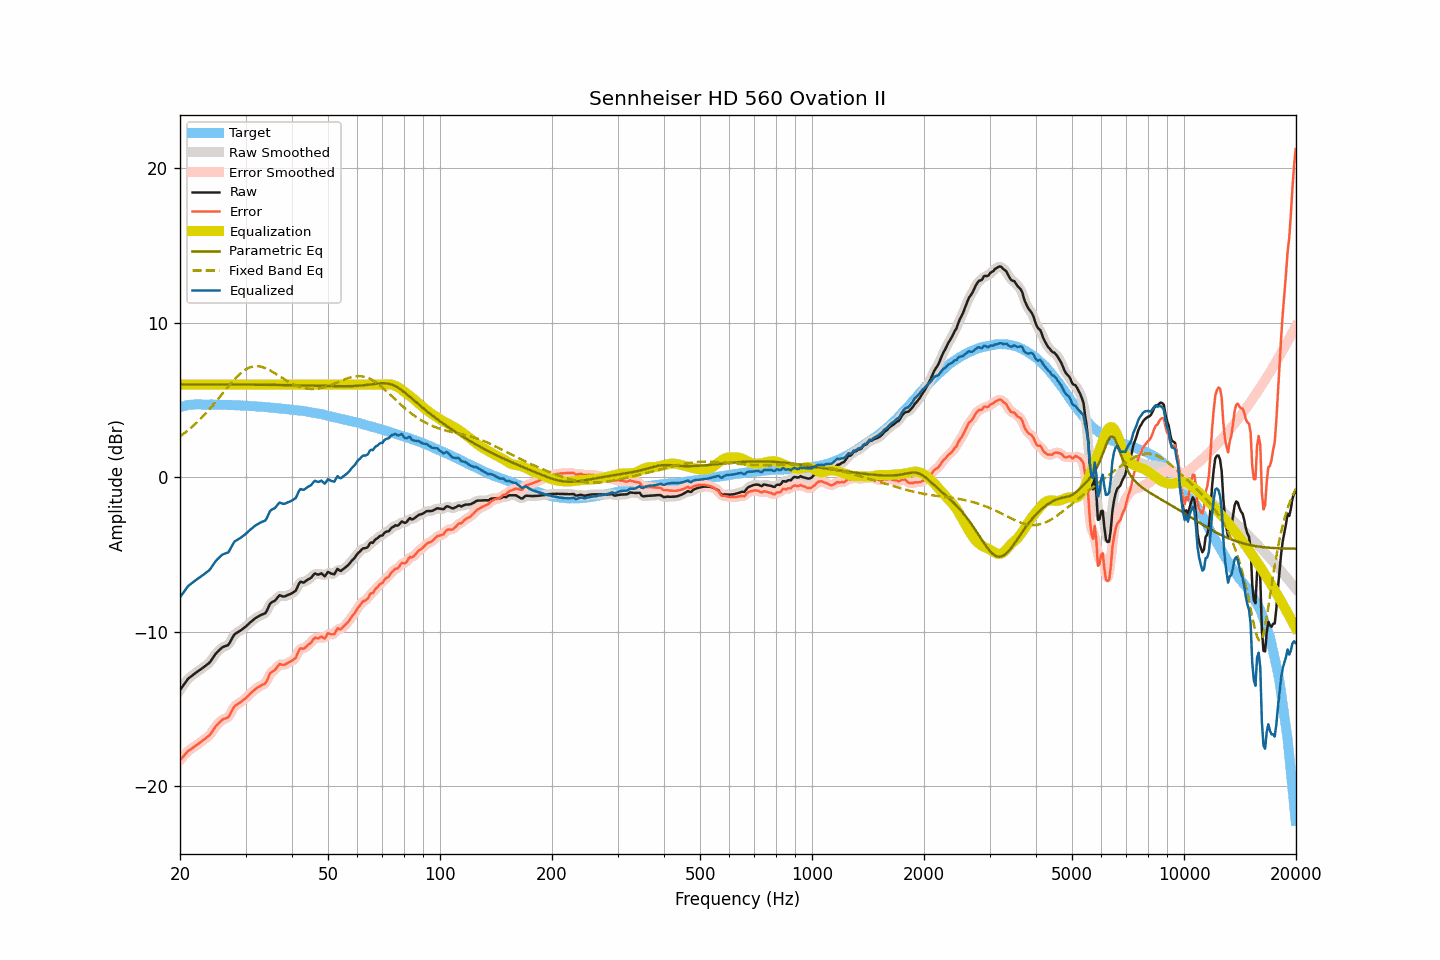

The data file committed next to this chart (first rows):
frequency, raw, smoothed, error, error_smoothed, equalization, parametric_eq, fixed_band_eq, equalized_raw, equalized_smoothed, target
20.00, -13.78, -13.79, -18.32, -18.33, 6.00, 6.01, 2.65, -7.78, -7.79, 4.54
20.20, -13.63, -13.63, -18.20, -18.20, 6.00, 6.01, 2.72, -7.63, -7.63, 4.57
20.40, -13.49, -13.48, -18.09, -18.08, 6.00, 6.01, 2.80, -7.49, -7.48, 4.60
20.61, -13.34, -13.33, -17.96, -17.96, 6.00, 6.01, 2.88, -7.34, -7.33, 4.62
20.81, -13.19, -13.19, -17.84, -17.84, 6.00, 6.01, 2.96, -7.19, -7.19, 4.65
21.02, -13.05, -13.07, -17.73, -17.74, 6.00, 6.01, 3.04, -7.05, -7.07, 4.68
21.23, -12.97, -12.96, -17.66, -17.66, 6.00, 6.01, 3.13, -6.97, -6.96, 4.69
21.44, -12.89, -12.88, -17.59, -17.58, 6.00, 6.01, 3.22, -6.89, -6.88, 4.70
21.66, -12.81, -12.81, -17.52, -17.51, 6.00, 6.01, 3.31, -6.81, -6.81, 4.71
21.87, -12.73, -12.73, -17.44, -17.44, 6.00, 6.01, 3.41, -6.73, -6.73, 4.71
22.09, -12.65, -12.65, -17.37, -17.37, 6.00, 6.01, 3.50, -6.65, -6.65, 4.72
22.31, -12.58, -12.58, -17.29, -17.29, 6.00, 6.01, 3.60, -6.58, -6.58, 4.72
22.54, -12.50, -12.50, -17.22, -17.22, 6.00, 6.01, 3.70, -6.50, -6.50, 4.72
22.76, -12.43, -12.43, -17.14, -17.14, 6.00, 6.01, 3.81, -6.43, -6.43, 4.72
22.99, -12.35, -12.35, -17.05, -17.06, 6.00, 6.01, 3.91, -6.35, -6.35, 4.70
23.22, -12.28, -12.28, -16.98, -16.98, 6.00, 6.01, 4.03, -6.28, -6.28, 4.70
23.45, -12.20, -12.20, -16.90, -16.90, 6.00, 6.01, 4.14, -6.20, -6.20, 4.70
23.69, -12.12, -12.12, -16.82, -16.83, 6.00, 6.01, 4.25, -6.12, -6.12, 4.70
23.92, -12.04, -12.03, -16.74, -16.73, 6.00, 6.01, 4.37, -6.04, -6.03, 4.70
24.16, -11.92, -11.91, -16.63, -16.62, 6.00, 6.01, 4.49, -5.92, -5.91, 4.71
24.40, -11.77, -11.77, -16.48, -16.48, 6.00, 6.01, 4.61, -5.77, -5.77, 4.71
24.65, -11.62, -11.61, -16.32, -16.32, 6.00, 6.01, 4.73, -5.62, -5.61, 4.70
24.89, -11.46, -11.47, -16.15, -16.17, 6.00, 6.01, 4.86, -5.46, -5.47, 4.70
25.14, -11.34, -11.34, -16.03, -16.04, 6.00, 6.01, 4.98, -5.34, -5.34, 4.70
25.39, -11.24, -11.23, -15.93, -15.92, 6.00, 6.01, 5.11, -5.24, -5.23, 4.70
25.65, -11.14, -11.13, -15.83, -15.82, 6.00, 6.01, 5.24, -5.14, -5.13, 4.70
25.91, -11.04, -11.05, -15.72, -15.74, 6.00, 6.01, 5.37, -5.04, -5.05, 4.68
26.16, -10.98, -10.98, -15.66, -15.67, 6.00, 6.01, 5.49, -4.98, -4.98, 4.68
26.43, -10.94, -10.95, -15.62, -15.63, 6.00, 6.01, 5.62, -4.94, -4.95, 4.68
26.69, -10.90, -10.91, -15.58, -15.59, 6.00, 6.01, 5.75, -4.90, -4.91, 4.68
26.96, -10.87, -10.83, -15.55, -15.51, 6.00, 6.01, 5.88, -4.87, -4.83, 4.68
27.23, -10.70, -10.70, -15.38, -15.37, 6.00, 6.01, 6.00, -4.70, -4.70, 4.68
27.50, -10.51, -10.51, -15.19, -15.19, 6.00, 6.01, 6.12, -4.51, -4.51, 4.68
27.77, -10.32, -10.32, -14.98, -14.99, 6.00, 6.01, 6.24, -4.32, -4.32, 4.67
28.05, -10.16, -10.18, -14.82, -14.85, 6.00, 6.00, 6.35, -4.16, -4.18, 4.66
28.33, -10.10, -10.09, -14.75, -14.74, 6.00, 6.00, 6.46, -4.10, -4.09, 4.65
28.62, -10.03, -10.02, -14.68, -14.67, 6.00, 6.00, 6.57, -4.03, -4.02, 4.65
28.90, -9.97, -9.97, -14.62, -14.61, 6.00, 6.00, 6.66, -3.97, -3.97, 4.65
29.19, -9.90, -9.90, -14.54, -14.54, 6.00, 6.00, 6.76, -3.90, -3.90, 4.64
29.48, -9.82, -9.82, -14.46, -14.46, 6.00, 6.00, 6.84, -3.82, -3.82, 4.65
29.78, -9.74, -9.74, -14.37, -14.38, 6.00, 6.00, 6.92, -3.74, -3.74, 4.63
30.08, -9.66, -9.65, -14.29, -14.29, 6.00, 6.00, 6.98, -3.66, -3.65, 4.63
30.38, -9.56, -9.56, -14.18, -14.18, 6.00, 6.00, 7.04, -3.56, -3.56, 4.62
30.68, -9.47, -9.47, -14.09, -14.08, 6.00, 6.00, 7.09, -3.47, -3.47, 4.62
30.99, -9.37, -9.37, -13.98, -13.98, 6.00, 6.00, 7.13, -3.37, -3.37, 4.61
31.30, -9.29, -9.28, -13.89, -13.89, 6.00, 6.00, 7.16, -3.29, -3.28, 4.60
31.61, -9.20, -9.20, -13.80, -13.80, 6.00, 6.00, 7.18, -3.20, -3.20, 4.60
31.93, -9.12, -9.13, -13.71, -13.71, 6.00, 5.99, 7.19, -3.12, -3.13, 4.59
32.24, -9.06, -9.06, -13.63, -13.64, 6.00, 5.99, 7.19, -3.06, -3.06, 4.58
32.57, -9.00, -9.00, -13.57, -13.57, 6.00, 5.99, 7.18, -3.00, -3.00, 4.57
32.89, -8.94, -8.94, -13.51, -13.51, 6.00, 5.99, 7.17, -2.94, -2.94, 4.57
33.22, -8.89, -8.90, -13.45, -13.46, 6.00, 5.99, 7.14, -2.89, -2.90, 4.56
33.55, -8.85, -8.86, -13.40, -13.41, 6.00, 5.99, 7.11, -2.85, -2.86, 4.56
33.89, -8.81, -8.78, -13.35, -13.32, 6.00, 5.99, 7.07, -2.81, -2.78, 4.54
34.23, -8.65, -8.62, -13.19, -13.16, 6.00, 5.99, 7.02, -2.65, -2.62, 4.54
34.57, -8.42, -8.42, -12.95, -12.95, 6.00, 5.99, 6.97, -2.42, -2.42, 4.53
34.92, -8.19, -8.23, -12.71, -12.75, 6.00, 5.98, 6.92, -2.19, -2.23, 4.51
35.27, -8.10, -8.11, -12.61, -12.62, 6.00, 5.98, 6.86, -2.10, -2.11, 4.51
35.62, -8.05, -8.04, -12.55, -12.54, 6.00, 5.98, 6.80, -2.05, -2.04, 4.50
35.97, -8.00, -7.97, -12.48, -12.46, 6.00, 5.98, 6.73, -2.00, -1.97, 4.48
... 635 more rows
